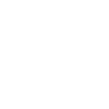
t = 0.00 s
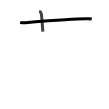
t = 1.75 s
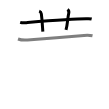
t = 3.50 s
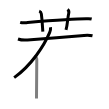
t = 5.50 s
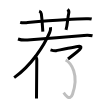
t = 7.25 s
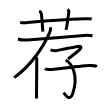
t = 9.00 s

The animated SVG that drew these frames (rendered in a browser with its animation timeline set to each time). Animation: 9 SMIL elements (animate=9); one cycle of 9.00 s.

<svg width="109px" height="109px" viewBox="0 0 px 109px" xmlns="http://www.w3.org/2000/svg" xmlns:xlink="http://www.w3.org/1999/xlink" xml:space="preserve" version="1.1"  baseProfile="full">
<path d="M20.17,22.33c2.33,0.67,4.87,0.44,6.17,0.33c11.9-0.96,46.11-3.76,59.83-3.83c2.16-0.01,4.42-0.1,5.5,0.17" style="fill:none;stroke:black;stroke-width:3;opacity:0">
  <animate attributeType="CSS" attributeName="opacity" from="0" to="1" begin="0s" dur="1s" repeatCount="0" fill="freeze" />
</path>
<path d="M39.17,11.17c1.42,0.5,2.05,1.83,2.17,2.67c1.08,7.8,1.19,15,1.5,17.83" style="fill:none;stroke:black;stroke-width:3;opacity:0">
  <animate attributeType="CSS" attributeName="opacity" from="0" to="1" begin="1s" dur="1s" repeatCount="0" fill="freeze" />
</path>
<path d="M67.5,9.5c1,0.75,1.62,2.27,1.25,3.75c-1.12,4.5-1.12,10.83-2.75,16.58" style="fill:none;stroke:black;stroke-width:3;opacity:0">
  <animate attributeType="CSS" attributeName="opacity" from="0" to="1" begin="2s" dur="1s" repeatCount="0" fill="freeze" />
</path>
<path d="M18,39c3.09,1.13,6.33,1.29,9.5,1c11-1,43.91-3.45,56.5-4.5c3-0.25,7.46,0.11,8.5,0.33" style="fill:none;stroke:black;stroke-width:3;opacity:0">
  <animate attributeType="CSS" attributeName="opacity" from="0" to="1" begin="3s" dur="1s" repeatCount="0" fill="freeze" />
</path>
<path d="M50.5,27.17c0.37,2.5,0.03,3.3-0.91,5.53c-5.25,12.53-18.07,32.62-35.43,44.92" style="fill:none;stroke:black;stroke-width:3;opacity:0">
  <animate attributeType="CSS" attributeName="opacity" from="0" to="1" begin="4s" dur="1s" repeatCount="0" fill="freeze" />
</path>
<path d="M34.5,56.33c1.5,0.42,2.28,1.78,2.28,3.45c0,9.85-0.28,24.33-0.28,38.71" style="fill:none;stroke:black;stroke-width:3;opacity:0">
  <animate attributeType="CSS" attributeName="opacity" from="0" to="1" begin="5s" dur="1s" repeatCount="0" fill="freeze" />
</path>
<path d="M50.5,49.83c0.95,0.29,4.14,1.13,5.57,0.87c1.74-0.31,21.62-4.37,23.27-4.37c1.66,0,2.32,1.09,0.66,2.83c-1.66,1.75-7.79,6.67-12,9.83" style="fill:none;stroke:black;stroke-width:3;opacity:0">
  <animate attributeType="CSS" attributeName="opacity" from="0" to="1" begin="6s" dur="1s" repeatCount="0" fill="freeze" />
</path>
<path d="M65.67,60c5.38,2.88,13.73,14.52,6.83,34.17c-2.75,7.83-7.83,0-8.83-1.5" style="fill:none;stroke:black;stroke-width:3;opacity:0">
  <animate attributeType="CSS" attributeName="opacity" from="0" to="1" begin="7s" dur="1s" repeatCount="0" fill="freeze" />
</path>
<path d="M45,68.68c0.82,0.66,5.35,0.99,6.83,0.83c5.18-0.57,30.5-3.85,37.33-4.09c1.49-0.05,6.85,0.44,7.83,1.11" style="fill:none;stroke:black;stroke-width:3;opacity:0">
  <animate attributeType="CSS" attributeName="opacity" from="0" to="1" begin="8s" dur="1s" repeatCount="0" fill="freeze" />
</path>
</svg>
